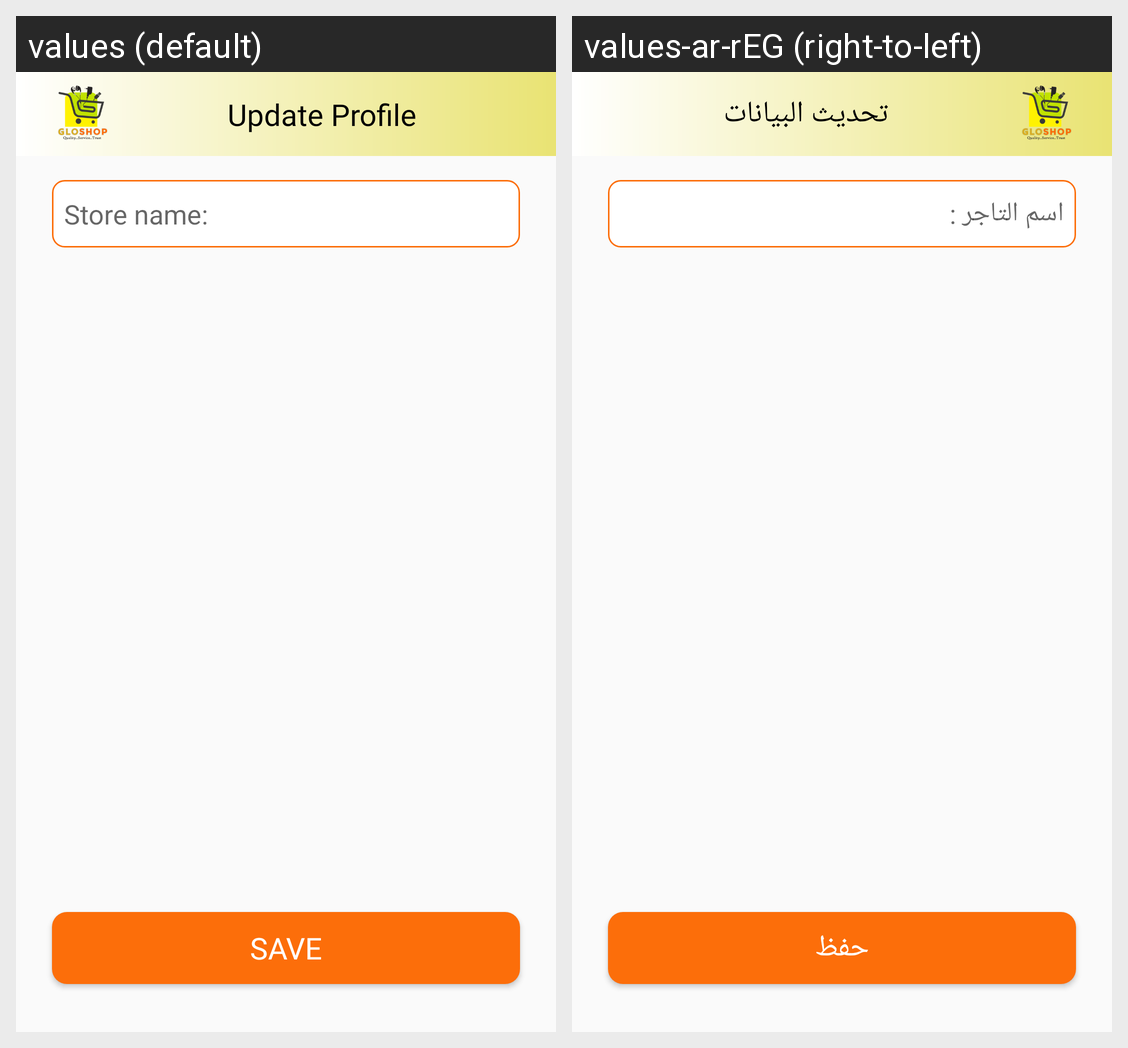

Here is an Android app screen in its default locale and in the app's own translations. Write out the translated-string differences for the strings that appear on this screen.
Android screen res/layout/fragment_update_user.xml rendered under 2 locales, left to right: values (default), values-ar-rEG (right-to-left). Device: Nexus 5 (rendered at 1080×1920; each locale shown at half size, 540×960, under a caption strip naming it); theme AppTheme.
Strings drawn on this screen, with the default value and each locale's value (text and hints the layout hard-codes, and strings that could not be matched under every locale, appear in the picture but are not listed):

update_user
  values: Update Profile
  values-ar-rEG: تحديث البيانات

store_name
  values: Store name:
  values-ar-rEG: اسم التاجر :

save
  values: Save
  values-ar-rEG: حفظ
